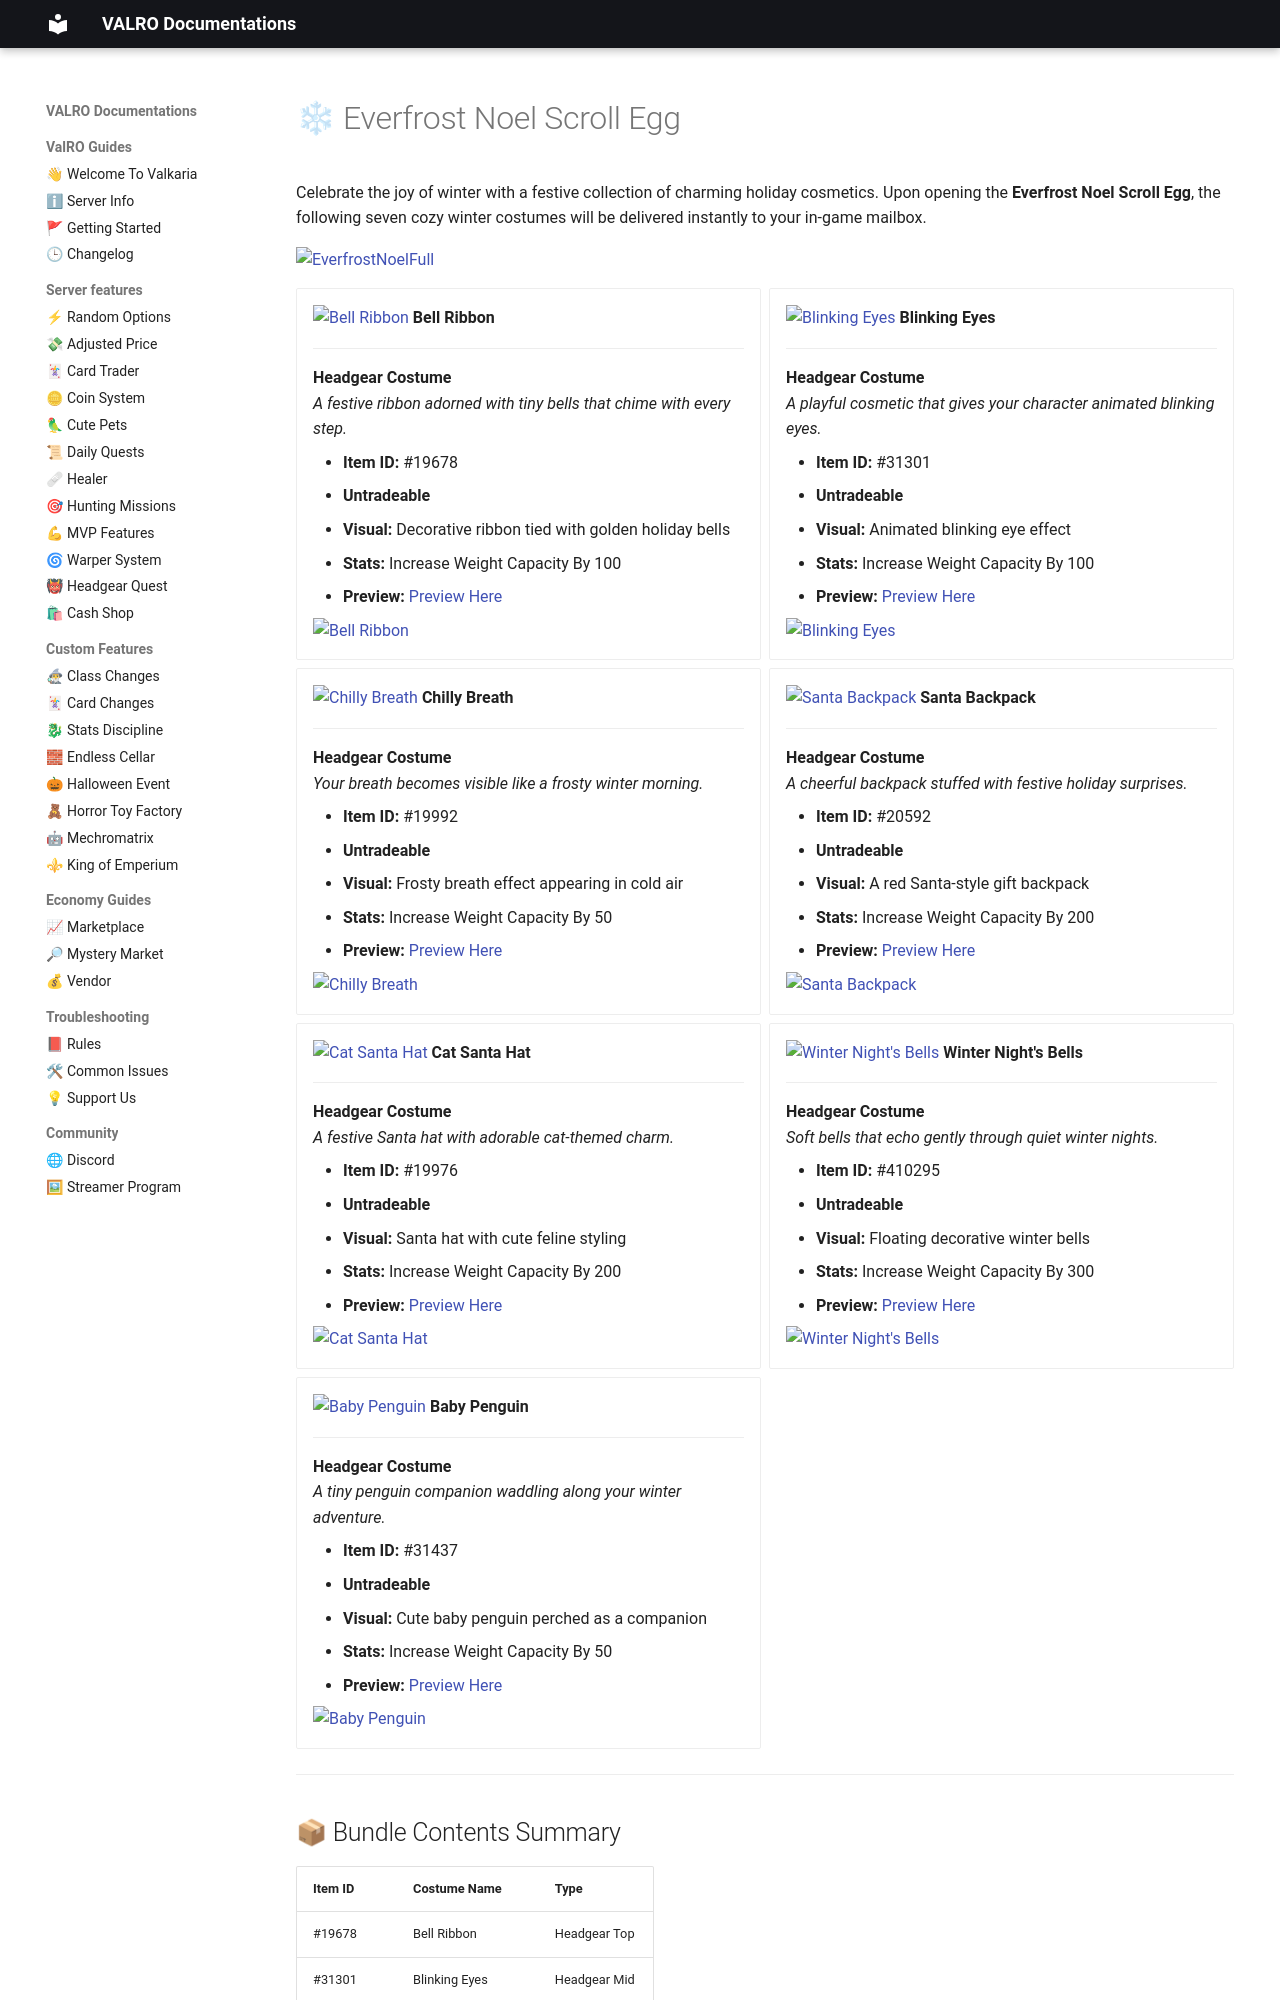

repository: PgeePow/RO-WEB · page: cashshop/everfrost/main/index.html · generator: mkdocs

# ❄ Everfrost Noel Scroll Egg

Celebrate the joy of winter with a festive collection of charming holiday cosmetics. Upon opening the **Everfrost Noel Scroll Egg**, the following seven cozy winter costumes will be delivered instantly to your in-game mailbox.

![EverfrostNoelFull](EverfrostNoelFull.png){: style="display: block; margin: 0 auto;"}

<div class="grid cards" markdown>

-   ![Bell Ribbon](19678.png) __Bell Ribbon__

    ---

    **Headgear Costume**  
    *A festive ribbon adorned with tiny bells that chime with every step.*

    - **Item ID:** #19678
    - **Untradeable**
    - **Visual:** Decorative ribbon tied with golden holiday bells
    - **Stats:** Increase Weight Capacity By 100
    - **Preview:** <a href="https://www.divine-pride.net/database/item/19678" target="_blank">Preview Here</a>

    ![Bell Ribbon](19678W.png){: style="display: block; margin: 0 auto;"}

-   ![Blinking Eyes](31301.png) __Blinking Eyes__

    ---

    **Headgear Costume**  
    *A playful cosmetic that gives your character animated blinking eyes.*

    - **Item ID:** #31301
    - **Untradeable**
    - **Visual:** Animated blinking eye effect
    - **Stats:** Increase Weight Capacity By 100
    - **Preview:** <a href="https://www.divine-pride.net/database/item/31301" target="_blank">Preview Here</a>

    ![Blinking Eyes](31301W.png){: style="display: block; margin: 0 auto;"}

-   ![Chilly Breath](19992.png) __Chilly Breath__

    ---

    **Headgear Costume**  
    *Your breath becomes visible like a frosty winter morning.*

    - **Item ID:** #19992
    - **Untradeable**
    - **Visual:** Frosty breath effect appearing in cold air
    - **Stats:** Increase Weight Capacity By 50
    - **Preview:** <a href="https://www.divine-pride.net/database/item/19992" target="_blank">Preview Here</a>

    ![Chilly Breath](19992W.png){: style="display: block; margin: 0 auto;"}

-   ![Santa Backpack](20592.png) __Santa Backpack__

    ---

    **Headgear Costume**  
    *A cheerful backpack stuffed with festive holiday surprises.*

    - **Item ID:** #20592
    - **Untradeable**
    - **Visual:** A red Santa-style gift backpack
    - **Stats:** Increase Weight Capacity By 200
    - **Preview:** <a href="https://www.divine-pride.net/database/item/20592" target="_blank">Preview Here</a>

    ![Santa Backpack](20592W.png){: style="display: block; margin: 0 auto;"}

-   ![Cat Santa Hat](19976.png) __Cat Santa Hat__

    ---

    **Headgear Costume**  
    *A festive Santa hat with adorable cat-themed charm.*

    - **Item ID:** #19976
    - **Untradeable**
    - **Visual:** Santa hat with cute feline styling
    - **Stats:** Increase Weight Capacity By 200
    - **Preview:** <a href="https://www.divine-pride.net/database/item/19976" target="_blank">Preview Here</a>

    ![Cat Santa Hat](19976W.png){: style="display: block; margin: 0 auto;"}

-   ![Winter Night's Bells](410295.png) __Winter Night's Bells__

    ---

    **Headgear Costume**  
    *Soft bells that echo gently through quiet winter nights.*

    - **Item ID:** #410295
    - **Untradeable**
    - **Visual:** Floating decorative winter bells
    - **Stats:** Increase Weight Capacity By 300
    - **Preview:** <a href="https://www.divine-pride.net/database/item/410295" target="_blank">Preview Here</a>

    ![Winter Night's Bells](410295W.png){: style="display: block; margin: 0 auto;"}

-   ![Baby Penguin](31437.png) __Baby Penguin__

    ---

    **Headgear Costume**  
    *A tiny penguin companion waddling along your winter adventure.*
